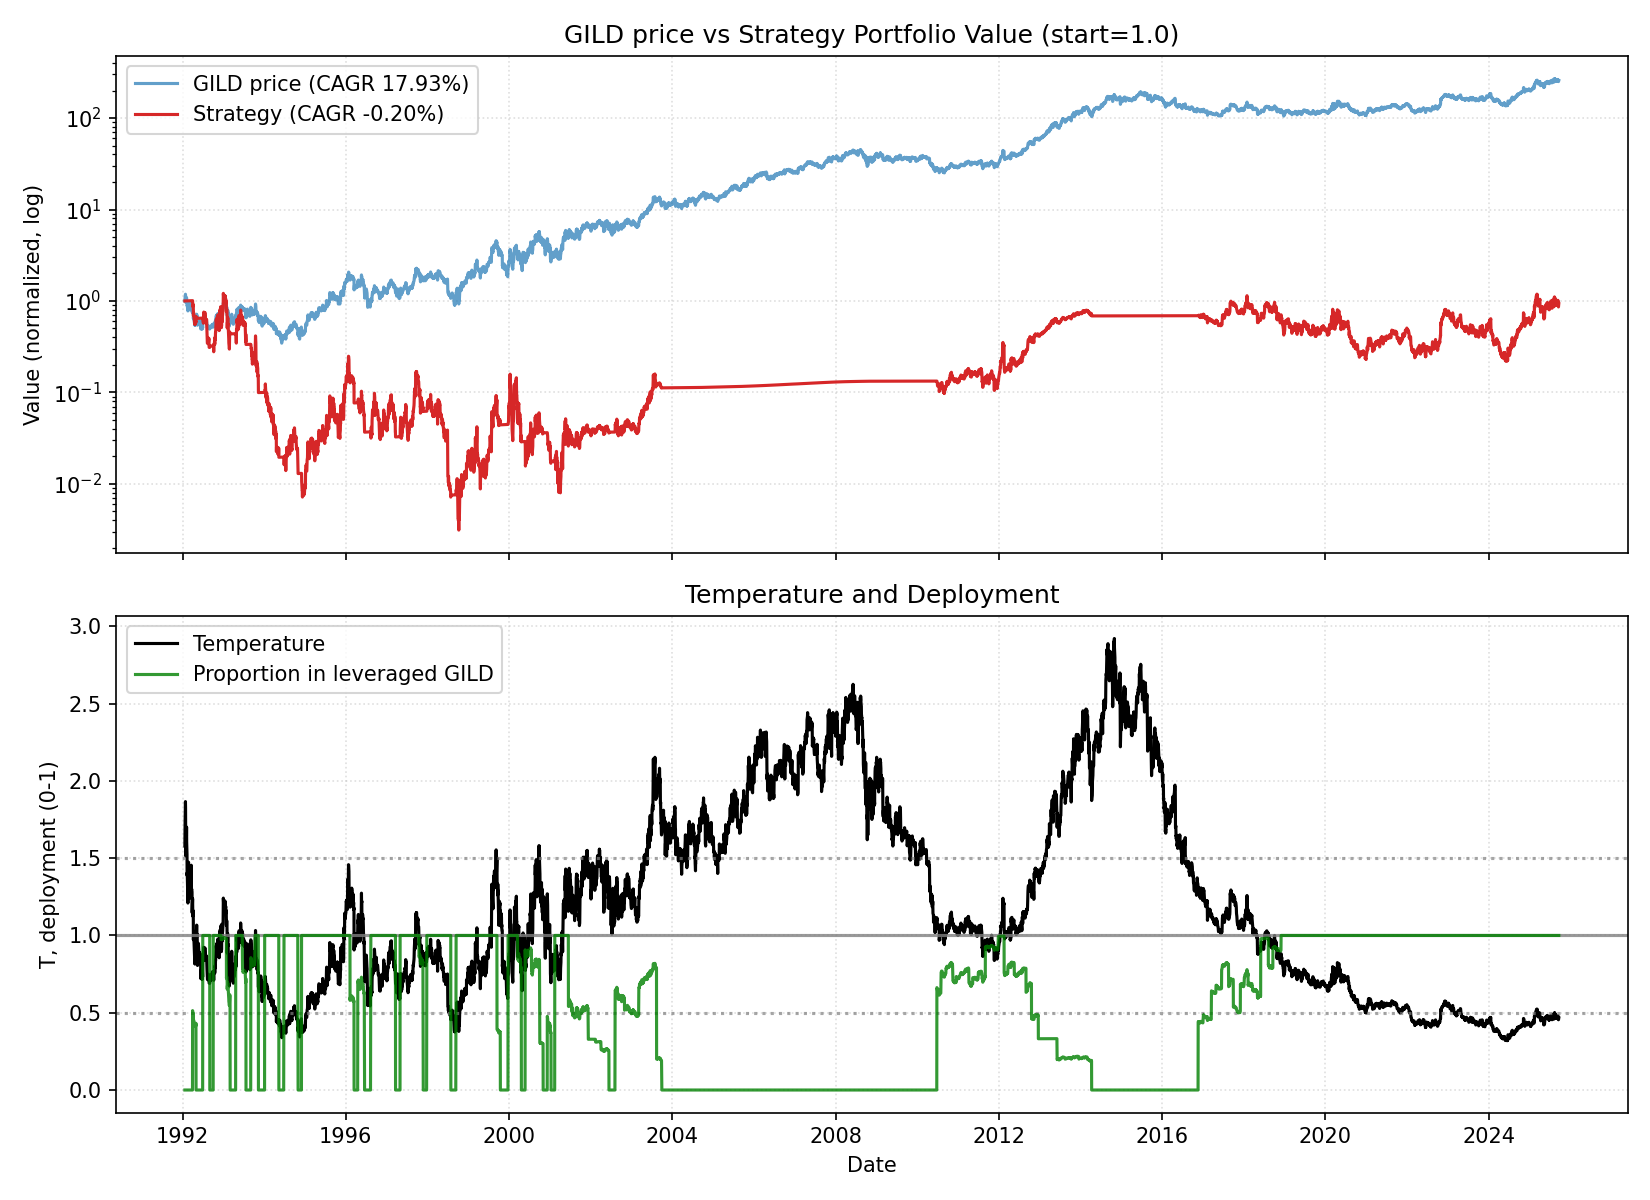

The data file committed next to this chart (first rows):
date, close, ret, ret_3, ret_6, ret_12, ret_22, temp, temp_ch_11, temp_ch_22, vol_22, vol_66, rate, yc_spread, credit_spread, yc_change_22, credit_change_22, port_unlevered, port_tqqq, port_cash, port_total, deployed_p, base_p, target_p
1992-01-22, 0.4426, 0.0, , , , , 1.579, , , , , 3.73, 2.14, 2.06, , , 0.0, 0.0, 1, 1, 0.0, 0.2, 0.2
1992-01-23, 0.4808, 0.08642, , , , , 1.714, , , , , 3.73, 2.18, 2.01, , , 0.0, 0.0, 1, 1, 0.0, 0.2, 0.2
1992-01-24, 0.4863, 0.01136, 0.09877, , , , 1.733, , , , , 3.73, 2.12, 1.97, , , 0.0, 0.0, 1, 1, 0.0, 0.2, 0.2
1992-01-27, 0.5245, 0.07865, 0.09091, , , , 1.866, , , , , 3.73, 2.09, 1.95, , , 0.0, 0.0, 1.001, 1.001, 0.0, 0.2, 0.2
1992-01-28, 0.5136, -0.02083, 0.05618, , , , 1.826, , , , , 3.73, 2.06, 2.01, , , 0.0, 0.0, 1.001, 1.001, 0.0, 0.2, 0.2
1992-01-29, 0.4753, -0.07447, -0.09375, 0.07407, , , 1.689, , , , , 3.73, 2.1, 1.95, , , 0.0, 0.0, 1.001, 1.001, 0.0, 0.2, 0.2
1992-01-30, 0.4262, -0.1034, -0.1702, -0.1136, , , 1.514, , , , , 3.73, 2.14, 1.92, , , 0.0, 0.0, 1.001, 1.001, 0.0, 0.2, 0.2
1992-01-31, 0.4535, 0.0641, -0.04598, -0.06742, , , 1.61, , , , , 3.73, 2.2, 1.9, , , 0.0, 0.0, 1.001, 1.001, 0.0, 0.2, 0.2
1992-02-03, 0.448, -0.01205, 0.05128, -0.1458, , , 1.588, , , , , 3.73, 2.21, 1.88, , , 0.0, 0.0, 1.001, 1.001, 0.0, 0.2, 0.2
1992-02-04, 0.4753, 0.06098, 0.04819, -0.07447, , , 1.684, , , , , 3.73, 2.17, 1.89, , , 0.0, 0.0, 1.001, 1.001, 0.0, 0.2, 0.2
1992-02-05, 0.4644, -0.02299, 0.03659, -0.02299, , , 1.644, , , , , 3.73, 2.14, 1.95, , , 0.0, 0.0, 1.002, 1.002, 0.0, 0.2, 0.2
1992-02-06, 0.4808, 0.03529, 0.01149, 0.1282, 0.08642, , 1.701, 0.07748, , , , 3.73, 2.15, 1.96, , , 0.0, 0.0, 1.002, 1.002, 0.0, 0.2, 0.2
1992-02-07, 0.4535, -0.05682, -0.02353, 0.0, -0.05682, , 1.604, -0.06458, , , , 3.73, 2.23, 1.96, , , 0.0, 0.0, 1.002, 1.002, 0.0, 0.2, 0.2
1992-02-10, 0.4316, -0.04819, -0.1023, -0.03658, -0.1124, , 1.524, -0.1206, , , , 3.73, 2.27, 1.98, , , 0.0, 0.0, 1.002, 1.002, 0.0, 0.2, 0.2
1992-02-11, 0.3934, -0.08861, -0.1325, -0.1724, -0.25, , 1.388, -0.2562, , , , 3.73, 2.22, 1.96, , , 0.0, 0.0, 1.002, 1.002, 0.0, 0.3343, 0.3343
1992-02-12, 0.3988, 0.01389, -0.07595, -0.1412, -0.2234, , 1.407, -0.2298, , , , 3.73, 2.22, 1.88, , , 0.0, 0.0, 1.002, 1.002, 0.0, 0.3121, 0.3121
1992-02-13, 0.3879, -0.0274, -0.01389, -0.1932, -0.1839, , 1.367, -0.1906, , , , 3.73, 2.18, 1.83, , , 0.0, 0.0, 1.003, 1.003, 0.0, 0.3593, 0.3593
1992-02-14, 0.3743, -0.03521, -0.06164, -0.1747, -0.1218, , 1.318, -0.129, , , , 3.73, 2.14, 1.86, , , 0.0, 0.0, 1.003, 1.003, 0.0, 0.4179, 0.4179
1992-02-18, 0.3442, -0.08029, -0.1127, -0.2025, -0.241, , 1.21, -0.2485, , , , 3.73, 2.23, 1.84, , , 0.0, 0.0, 1.003, 1.003, 0.0, 0.5482, 0.5482
1992-02-19, 0.3551, 0.03175, -0.05109, -0.09722, -0.2073, , 1.248, -0.2143, , , , 3.73, 2.14, 1.87, , , 0.0, 0.0, 1.003, 1.003, 0.0, 0.5029, 0.5029
1992-02-20, 0.3988, 0.1231, 0.1587, 0.0, -0.1609, , 1.4, -0.1683, , , , 3.73, 2.11, 1.87, , , 0.0, 0.0, 1.003, 1.003, 0.0, 0.3196, 0.3196
1992-02-21, 0.4152, 0.0411, 0.1692, 0.07042, -0.1059, -0.06173, 1.457, -0.1137, -0.0771, 0.06175, , 3.73, 1.99, 1.84, , , 0.0, 0.0, 1.003, 1.003, 0.0, 0.2515, 0.2515
1992-02-24, 0.4207, 0.01316, 0.05479, 0.1241, -0.125, -0.125, 1.474, -0.1336, -0.1403, 0.06182, , 3.73, 2.01, 1.83, -0.13, -0.23, 0.0, 0.0, 1.003, 1.003, 0.0, 0.2314, 0.2314
1992-02-25, 0.3825, -0.09091, -0.07895, 0.1111, -0.1566, -0.2135, 1.339, -0.1649, -0.2272, 0.06151, , 3.73, 2.01, 1.83, -0.17, -0.18, 0.0, 0.0, 1.004, 1.004, 0.0, 0.393, 0.393
1992-02-26, 0.3825, 0.0, -0.09091, 0.07692, -0.1139, -0.2708, 1.338, -0.1217, -0.2828, 0.06138, , 3.73, 1.96, 1.9, -0.16, -0.07, 0.0, 0.0, 1.004, 1.004, 0.0, 0.3939, 0.3939
1992-02-27, 0.3879, 0.01429, 0.01429, -0.0274, -0.01389, -0.2447, 1.357, -0.02254, -0.2571, 0.05847, , 3.73, 2.01, 1.85, -0.08, -0.1, 0.0, 0.0, 1.004, 1.004, 0.0, 0.3719, 0.3719
1992-02-28, 0.3879, 0.0, 0.01429, -0.06579, -0.0274, -0.1839, 1.356, -0.03593, -0.1973, 0.05849, , 3.73, 2.0, 1.9, -0.06, -0.11, 0.0, 0.0, 1.004, 1.004, 0.0, 0.3728, 0.3728
1992-03-02, 0.3551, -0.08451, -0.08451, -0.1558, -0.08451, -0.1667, 1.239, -0.09354, -0.1812, 0.05904, , 3.73, 1.93, 1.83, -0.17, -0.12, 0.0, 0.0, 1.004, 1.004, 0.0, 0.5127, 0.5127
1992-03-03, 0.377, 0.06154, -0.02817, -0.01429, 0.007301, -0.1687, 1.315, -0.002635, -0.1832, 0.05726, , 3.73, 1.95, 1.78, -0.19, -0.14, 0.0, 0.0, 1.004, 1.004, 0.0, 0.4221, 0.4221
1992-03-04, 0.3825, 0.01449, 0.07692, 0.0, 0.1111, -0.1463, 1.333, 0.102, -0.1603, 0.05539, , 3.73, 1.93, 1.77, -0.27, -0.13, 0.0, 0.0, 1.004, 1.004, 0.0, 0.4001, 0.4001
1992-03-05, 0.3715, -0.02857, -0.01449, -0.04225, 0.04615, -0.2184, 1.294, 0.03755, -0.2312, 0.05559, , 3.73, 1.89, 1.71, -0.32, -0.17, 0.0, 0.0, 1.005, 1.005, 0.0, 0.4467, 0.4467
1992-03-06, 0.3606, -0.02941, -0.05714, -0.07042, -0.09589, -0.2235, 1.256, -0.1033, -0.2363, 0.05363, , 3.73, 1.88, 1.72, -0.29, -0.17, 0.0, 0.0, 1.005, 1.005, 0.0, 0.4932, 0.4932
1992-03-09, 0.3825, 0.06061, 0.02941, 0.07692, -0.07895, -0.2045, 1.33, -0.08753, -0.2184, 0.05567, , 3.73, 1.88, 1.76, -0.26, -0.19, 0.0, 0.0, 1.005, 1.005, 0.0, 0.4045, 0.4045
1992-03-10, 0.4098, 0.07143, 0.1364, 0.08696, -0.02597, -0.09639, 1.424, -0.03399, -0.1122, 0.05749, , 3.73, 1.87, 1.73, -0.28, -0.23, 0.0, 0.0, 1.005, 1.005, 0.0, 0.2915, 0.2915
1992-03-11, 0.3879, -0.05333, 0.01429, 0.01429, 0.01429, -0.1013, 1.347, 0.005942, -0.116, 0.05735, , 3.73, 1.93, 1.71, -0.3, -0.25, 0.0, 0.0, 1.005, 1.005, 0.0, 0.3835, 0.3835
1992-03-12, 0.377, -0.02817, -0.08, 0.01471, -0.01429, -0.04167, 1.308, -0.02239, -0.05737, 0.05679, , 3.73, 1.88, 1.66, -0.39, -0.32, 0.0, 0.0, 1.005, 1.005, 0.0, 0.4299, 0.4299
1992-03-13, 0.3715, -0.01449, -0.04225, 0.0303, -0.04225, -0.06849, 1.289, -0.05013, -0.08376, 0.05369, , 3.73, 1.85, 1.61, -0.37, -0.35, 0.0, 0.0, 1.005, 1.005, 0.0, 0.4535, 0.4535
1992-03-16, 0.3661, -0.0147, -0.02899, -0.04286, -0.05634, -0.05634, 1.268, -0.06513, -0.07282, 0.05365, , 3.73, 1.82, 1.65, -0.4, -0.23, 0.0, 0.0, 1.006, 1.006, 0.0, 0.4788, 0.4788
1992-03-17, 0.3661, 0.0, -0.0147, -0.1067, 0.03077, -0.0219, 1.267, 0.02229, -0.03898, 0.05336, , 3.73, 1.79, 1.69, -0.39, -0.14, 0.0, 0.0, 1.006, 1.006, 0.0, 0.4796, 0.4796
1992-03-18, 0.3688, 0.007462, 0.007462, -0.0493, -0.02174, 0.07143, 1.276, -0.02979, 0.05445, 0.05284, , 3.73, 1.78, 1.69, -0.36, -0.17, 0.0, 0.0, 1.006, 1.006, 0.0, 0.4691, 0.4691
1992-03-19, 0.4207, 0.1407, 0.1493, 0.1159, 0.1, 0.1846, 1.455, 0.09095, 0.1658, 0.05752, , 3.73, 1.78, 1.71, -0.45, -0.13, 0.0, 0.0, 1.006, 1.006, 0.0, 0.2546, 0.2546
1992-03-20, 0.3715, -0.1169, 0.007407, 0.0, 0.0, -0.06849, 1.284, -0.008227, -0.08325, 0.06337, , 3.73, 1.78, 1.67, -0.36, -0.2, 0.0, 0.0, 1.006, 1.006, 0.0, 0.4595, 0.4595
1992-03-23, 0.377, 0.01471, -0.1039, 0.02985, 0.04546, -0.0921, 1.301, 0.03571, -0.1075, 0.05762, , 3.73, 1.75, 1.68, -0.36, -0.19, 0.0, 0.0, 1.006, 1.006, 0.0, 0.4394, 0.4394
1992-03-24, 0.3715, -0.01449, 0.0, 0.01492, -0.02857, -0.1169, 1.281, -0.03656, -0.1309, 0.0569, , 3.73, 1.75, 1.71, -0.24, -0.13, 0.0, 0.0, 1.007, 1.007, 0.0, 0.4628, 0.4628
1992-03-25, 0.3715, 0.0, -0.01449, 0.007407, -0.09333, -0.02857, 1.28, -0.1008, -0.04396, 0.05678, , 3.73, 1.81, 1.71, -0.2, -0.12, 0.0, 0.0, 1.007, 1.007, 0.0, 0.4637, 0.4637
1992-03-26, 0.3715, 0.0, 0.0, -0.1169, -0.04225, -0.02857, 1.28, -0.05013, -0.04396, 0.05337, , 3.73, 1.88, 1.7, -0.13, -0.13, 0.0, 0.0, 1.007, 1.007, 0.0, 0.4645, 0.4645
1992-03-27, 0.3333, -0.1029, -0.1029, -0.1029, -0.1159, -0.1408, 1.147, -0.1232, -0.1545, 0.05771, , 3.73, 1.86, 1.67, -0.1, -0.23, 0.0, 0.0, 1.007, 1.007, 0.0, 0.6234, 0.6234
1992-03-30, 0.3551, 0.06557, -0.04412, -0.05797, -0.04412, -0.08451, 1.22, -0.05302, -0.1, 0.05952, , 3.73, 1.93, 1.68, -0.08, -0.17, 0.0, 0.0, 1.007, 1.007, 0.0, 0.5355, 0.5355
1992-03-31, 0.3606, 0.01538, 0.08197, -0.02941, -0.01493, 0.01538, 1.239, -0.02303, -0.0007041, 0.05964, , 3.73, 1.94, 1.7, -0.06, -0.2, 0.7346, 0.2727, 0.0, 1.007, 0.5138, 0.5138, 0.5138
1992-04-01, 0.3415, -0.05303, -0.03846, -0.08088, -0.06717, -0.0942, 1.172, -0.07484, -0.1086, 0.05791, , 3.73, 1.93, 1.75, 0.0, -0.08, 0.6957, 0.2292, 0.0, 0.9248, 0.4985, 0.5934, 0.5934
1992-04-02, 0.3278, -0.04, -0.09091, -0.1176, -0.1111, -0.1429, 1.125, -0.1184, -0.1564, 0.05679, , 3.73, 1.92, 1.74, -0.03, -0.04, 0.6678, 0.2016, 0.0, 0.8694, 0.4879, 0.6504, 0.6504
1992-04-03, 0.3333, 0.01667, -0.024, 0.0, -0.2078, -0.1029, 1.143, -0.2143, -0.1172, 0.05682, , 3.73, 2.05, 1.77, 0.12, 0.0, 0.679, 0.2116, 0.0, 0.8905, 0.4917, 0.6287, 0.6287
1992-04-06, 0.3387, 0.01639, 0.03333, -0.04615, -0.08823, -0.06061, 1.16, -0.09673, -0.07651, 0.05673, , 3.73, 2.05, 1.79, 0.16, 0.08, 0.6901, 0.2219, 0.0, 0.912, 0.4955, 0.6085, 0.6085
1992-04-07, 0.2841, -0.1613, -0.1475, -0.2121, -0.2464, -0.2571, 0.972, -0.2526, -0.2689, 0.06592, , 3.73, 2.07, 1.78, 0.19, 0.06, 0.5788, 0.1145, 0.0, 0.6932, 0.4434, 0.8559, 0.8559
1992-04-08, 0.2896, 0.01923, -0.1452, -0.152, -0.2206, -0.2933, 0.9902, -0.227, -0.3045, 0.06442, , 3.73, 2.11, 1.77, 0.23, 0.01, 0.5899, 0.121, 0.0, 0.7109, 0.4468, 0.8196, 0.8196
1992-04-09, 0.3005, 0.03774, 0.05769, -0.08333, -0.1912, -0.2254, 1.027, -0.1978, -0.2376, 0.06276, , 3.73, 2.26, 1.83, 0.39, 0.1, 0.6122, 0.1346, 0.0, 0.7468, 0.4535, 0.7676, 0.7676
1992-04-10, 0.295, -0.01818, 0.01887, -0.1148, -0.2059, -0.2174, 1.008, -0.2124, -0.2298, 0.0621, , 3.73, 2.21, 1.8, 0.28, 0.09, 0.601, 0.1272, 0.0, 0.7283, 0.4498, 0.7907, 0.7907
1992-04-13, 0.2732, -0.07407, -0.09091, -0.1935, -0.1803, -0.2647, 0.9316, -0.188, -0.2772, 0.06348, , 3.73, 2.22, 1.82, 0.34, 0.16, 0.5565, 0.09892, 0.0, 0.6554, 0.4339, 0.9369, 0.9369
1992-04-14, 0.2732, 0.0, -0.07407, -0.03846, -0.2308, -0.2537, 0.9311, -0.2371, -0.2656, 0.06354, , 3.73, 2.2, 1.81, 0.35, 0.2, 0.5565, 0.09888, 0.0, 0.6554, 0.4339, 0.9379, 0.9379
1992-04-15, 0.2732, 0.0, 0.0, -0.05661, -0.2424, -0.2537, 0.9305, -0.2487, -0.2656, 0.06358, , 3.73, 2.15, 1.78, 0.33, 0.13, 0.5565, 0.09883, 0.0, 0.6554, 0.4339, 0.9389, 0.9389
... 8,416 more rows
